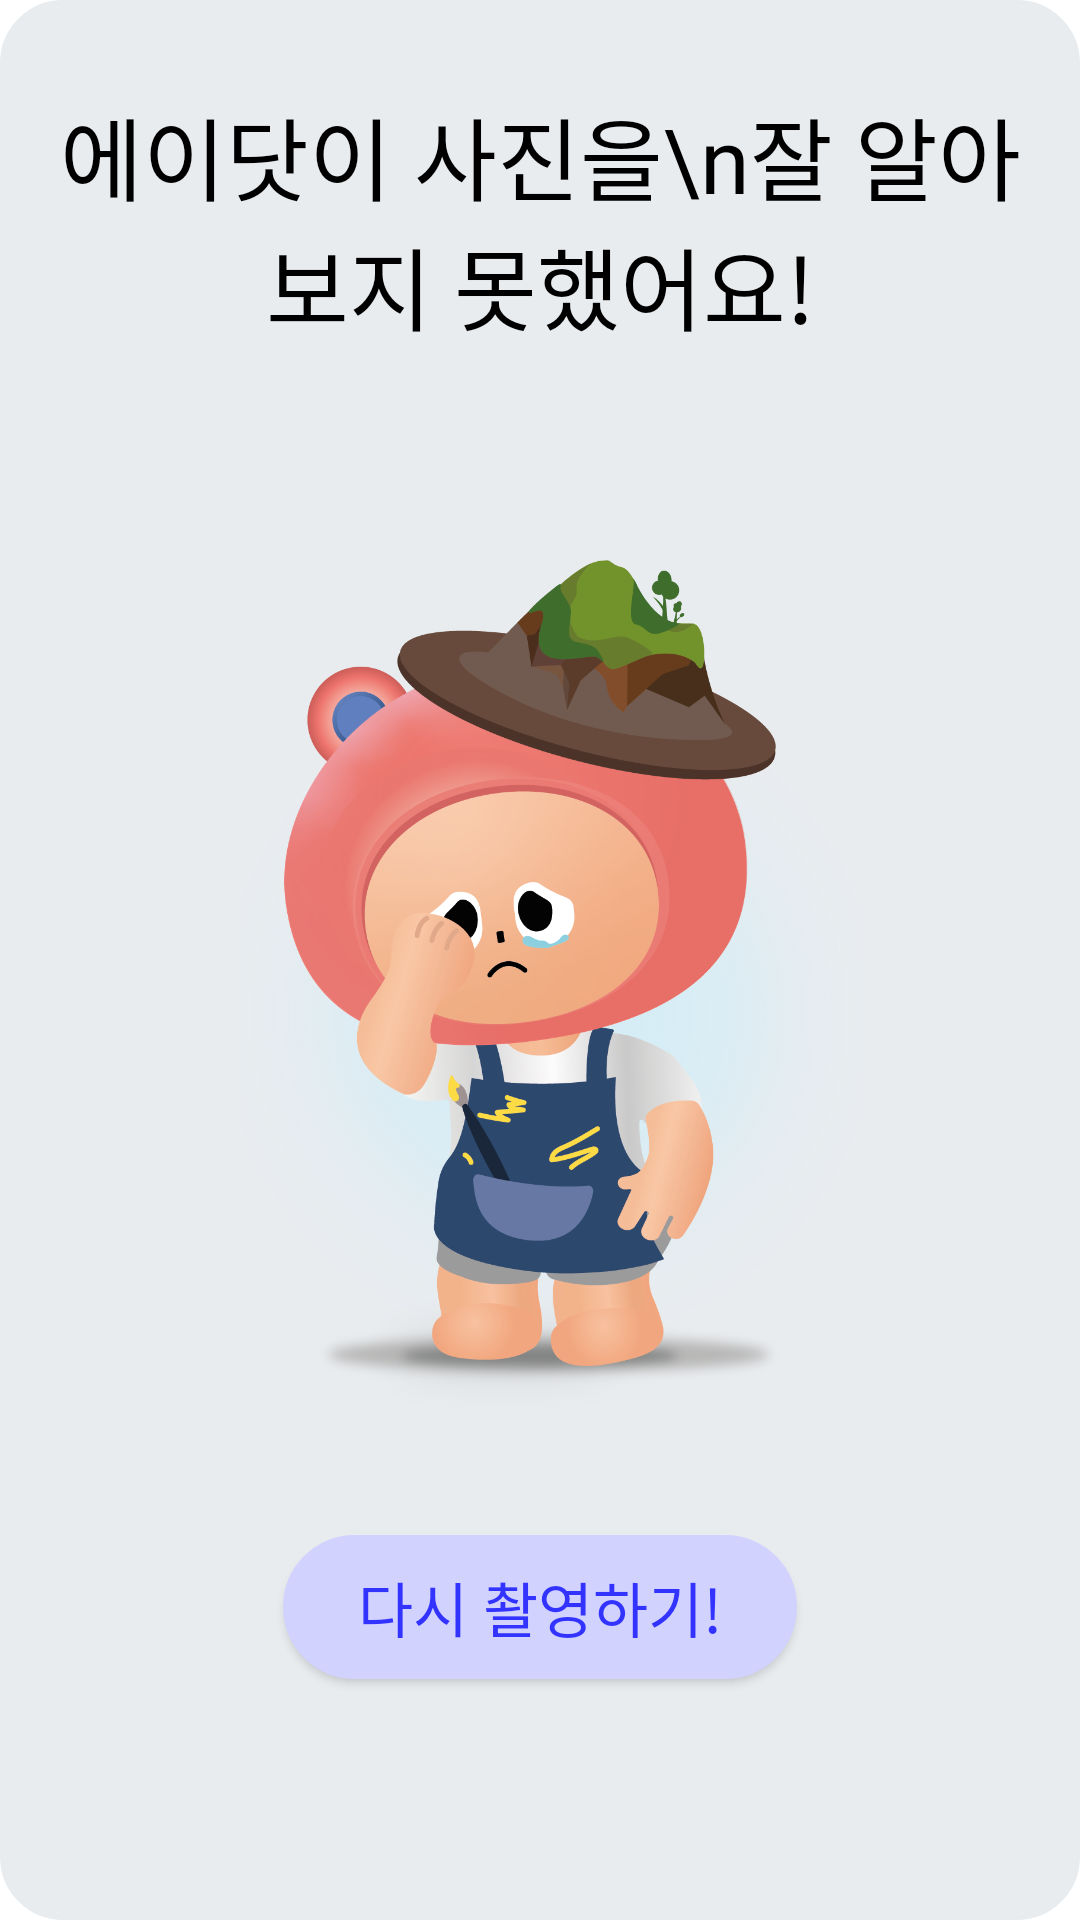

Here is an Android app screen rendered from its layout file. Give the layout XML and the strings, colors and styles it references.
<!-- AndroidManifest.xml: application theme Theme.CYFTLE -->
<!-- res/layout/fragment_cameraerror.xml -->
<?xml version="1.0" encoding="utf-8"?>
<LinearLayout xmlns:android="http://schemas.android.com/apk/res/android"
    xmlns:app="http://schemas.android.com/apk/res-auto"
    xmlns:tools="http://schemas.android.com/tools"
    android:layout_width="match_parent"
    android:layout_height="match_parent"
    android:id="@+id/talemaker"
    android:background="@drawable/text_circle"
    android:orientation="vertical"
    tools:context=".MainActivity">


    <TextView
        android:id="@+id/txt"
        android:layout_width="wrap_content"
        android:layout_height="wrap_content"
        android:layout_gravity="center_horizontal"
        android:layout_marginTop="30dp"
        android:layout_marginLeft="10dp"
        android:layout_marginRight="10dp"
        android:fontFamily="@font/applesdgothicneoeb"
        android:text="에이닷이 사진을\n잘 알아보지 못했어요!"
        android:textAlignment="center"
        android:textColor="@color/black"
        android:textSize="30sp"
        app:layout_constraintEnd_toEndOf="parent"
        app:layout_constraintHorizontal_bias="0.498"
        app:layout_constraintStart_toStartOf="parent"
        app:layout_constraintTop_toTopOf="parent" />

    <ImageView
        android:layout_width="match_parent"
        android:layout_height="325dp"
        android:layout_marginTop="70dp"
        android:src="@drawable/error_character"
        app:layout_constraintEnd_toEndOf="parent"
        app:layout_constraintHorizontal_bias="1.0"
        app:layout_constraintStart_toStartOf="parent"
        app:layout_constraintTop_toBottomOf="@+id/txt" />

    <androidx.appcompat.widget.AppCompatButton
        android:id="@+id/closebtn"
        android:layout_width="wrap_content"
        android:layout_height="wrap_content"
        android:layout_gravity="center_horizontal"
        android:background="@drawable/alarm_radius"
        android:fontFamily="@font/applesdgothicneoeb"
        android:layout_marginBottom="30dp"
        android:paddingLeft="25dp"
        android:paddingRight="25dp"
        android:text="다시 촬영하기!"
        android:textColor="#3333FF"
        android:textSize="20sp" />


</LinearLayout>
<!-- resources referenced by this layout -->
<resources>
  <!-- drawable alarm_radius (drawable) -->
  <?xml version="1.0" encoding="utf-8"?>
  <shape xmlns:android="http://schemas.android.com/apk/res/android"
      android:shape="rectangle"
      android:padding="10dp">
      <solid android:color="#D2D2FF" />
      <corners
          android:bottomLeftRadius="30dp"
          android:bottomRightRadius="30dp"
          android:topLeftRadius="30dp"
          android:topRightRadius="30dp" />
      <stroke
          android:width="2dp"
          android:color="#D2D2FF" />
  
  </shape>
  <!-- drawable error_character: png bitmap (drawable, 352594 bytes) -->
  <!-- drawable text_circle (drawable) -->
  <?xml version="1.0" encoding="utf-8"?>
  <shape xmlns:android="http://schemas.android.com/apk/res/android"
      android:shape="rectangle"
      android:padding="10dp">
      <solid android:color="#E9ECEF" />
      <corners
          android:bottomLeftRadius="20dp"
          android:bottomRightRadius="20dp"
          android:topLeftRadius="20dp"
          android:topRightRadius="20dp" />
      <stroke
          android:width="2dp"
          android:color="#E9ECEF" />
  
  </shape>
  <style name="Theme.CYFTLE" parent="Theme.MaterialComponents.Light.NoActionBar">
          
          <item name="colorPrimary">@color/white</item>
          <item name="colorPrimaryVariant">@color/black</item>
          <item name="colorOnPrimary">@color/white</item>
          
          <item name="colorSecondary">@color/teal_200</item>
          <item name="colorSecondaryVariant">@color/teal_700</item>
          <item name="colorOnSecondary">@color/black</item>
          
          <item name="android:statusBarColor">?attr/colorPrimaryVariant</item>
          
      </style>
  <!-- not gathered from this repository: default colours our renderer supplied (Android Studio template values) -->
  <color name="teal_200">#FF03DAC5</color>
  <color name="teal_700">#FF018786</color>
  <color name="black">#FF000000</color>
  <color name="white">#FFFFFFFF</color>
</resources>
